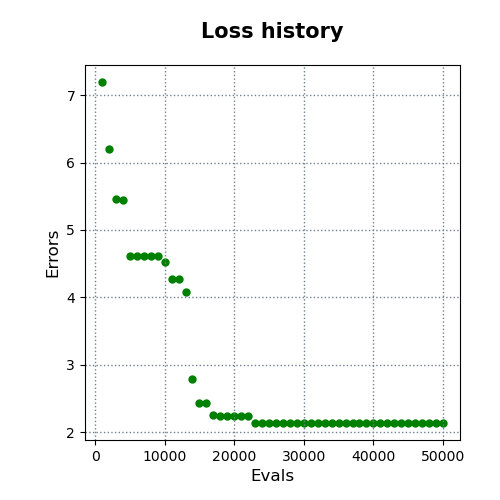

The file beside this chart, header and first rows:
evals, errors
1000, 7.193
2000, 6.204
3000, 5.455
4000, 5.438
5000, 4.614
6000, 4.614
7000, 4.614
8000, 4.614
9000, 4.614
10000, 4.531
11000, 4.267
12000, 4.267
13000, 4.086
14000, 2.786
15000, 2.437
16000, 2.437
17000, 2.255
18000, 2.239
19000, 2.239
20000, 2.239
21000, 2.239
22000, 2.239
23000, 2.14
24000, 2.14
25000, 2.14
26000, 2.14
27000, 2.14
28000, 2.14
29000, 2.14
30000, 2.14
31000, 2.14
32000, 2.14
33000, 2.14
34000, 2.14
35000, 2.14
36000, 2.14
37000, 2.14
38000, 2.14
39000, 2.14
40000, 2.14
41000, 2.14
42000, 2.14
43000, 2.14
44000, 2.14
45000, 2.14
46000, 2.14
47000, 2.14
48000, 2.14
49000, 2.14
50000, 2.14
